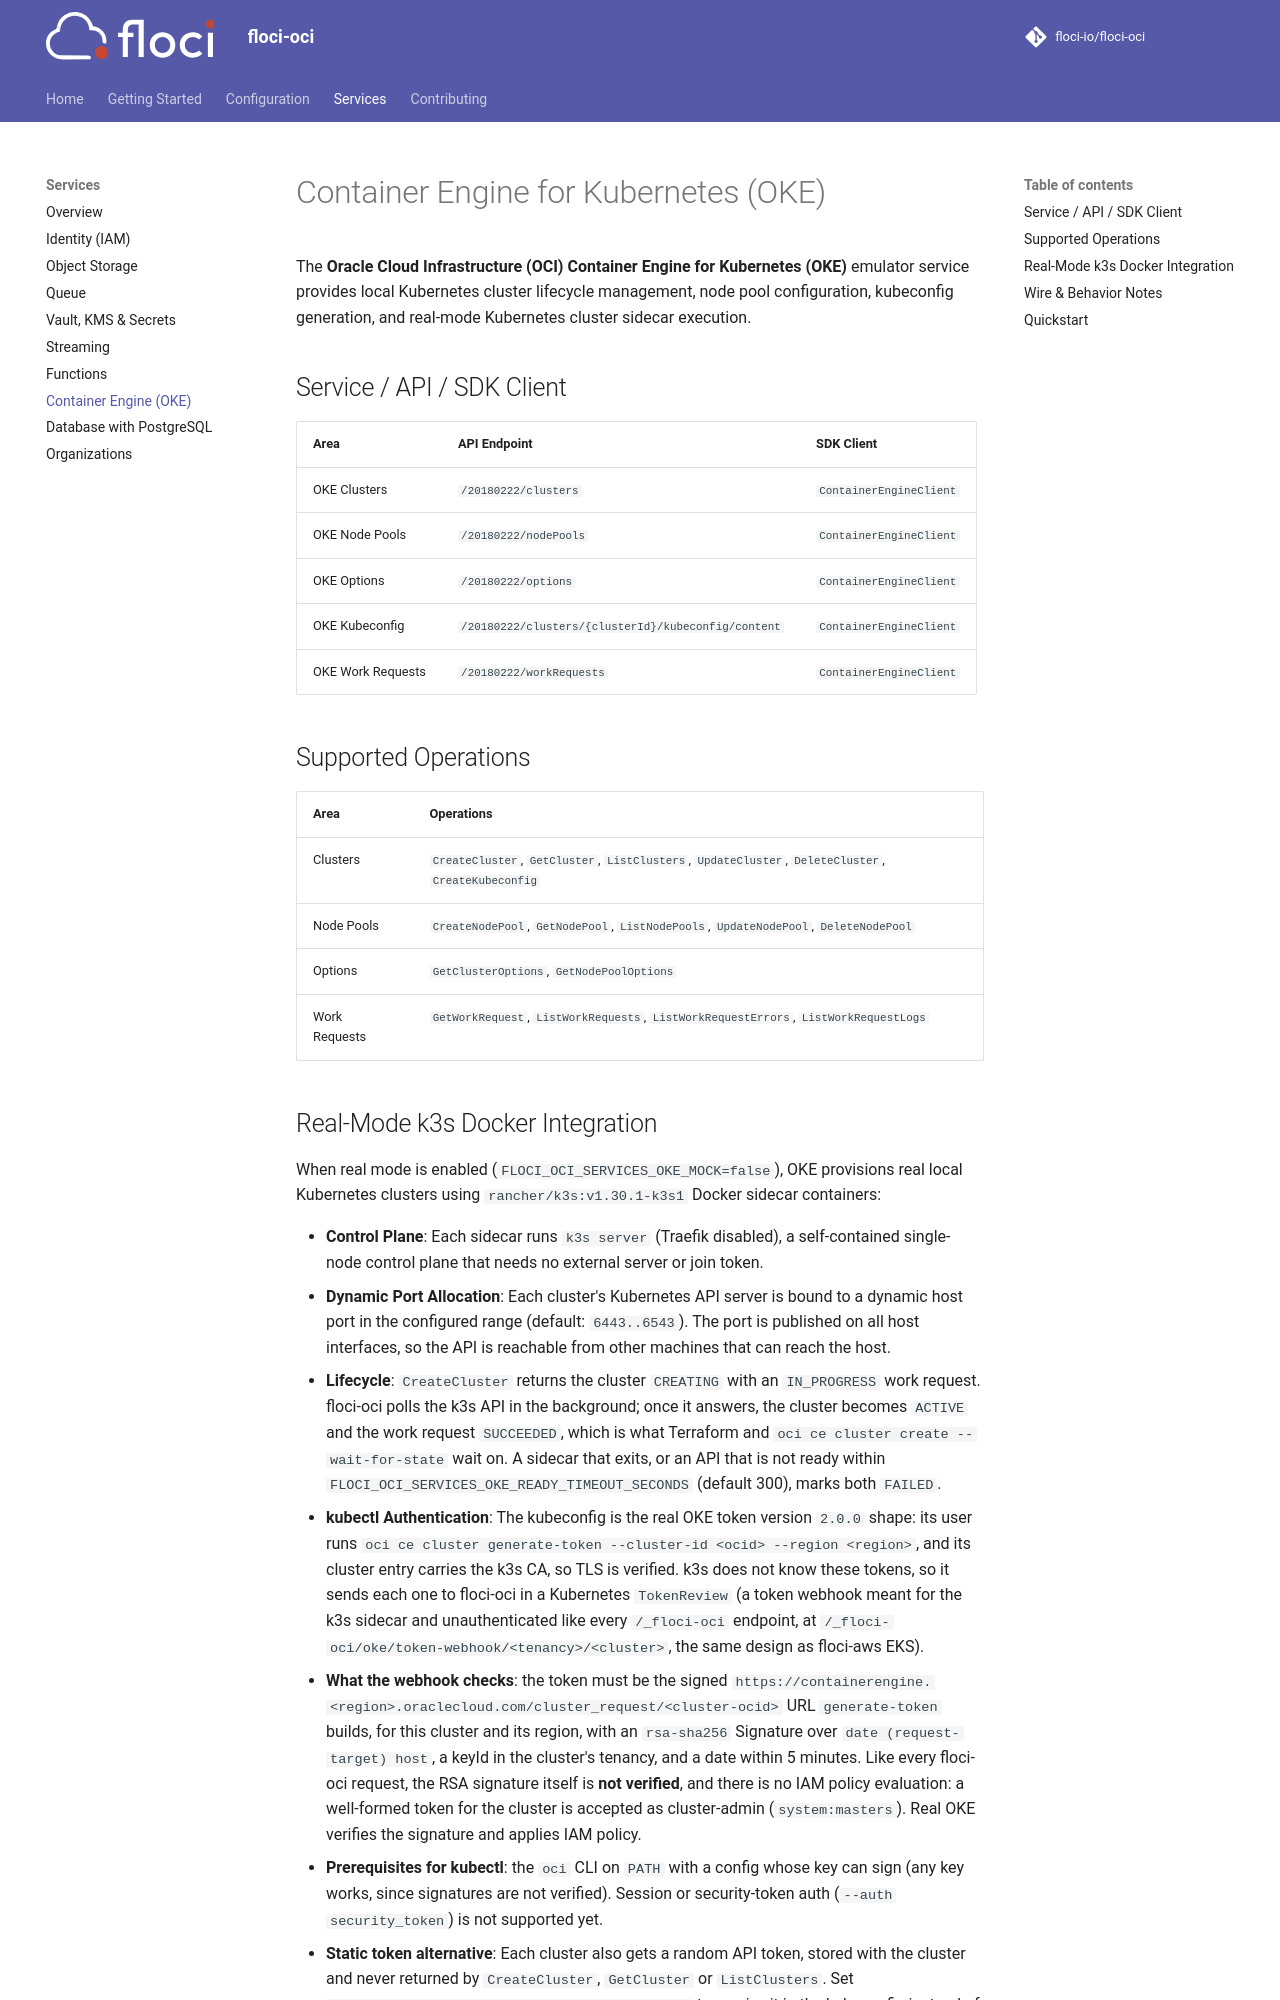

repository: Raviguntakala/floci-oci · page: services/containerengine/index.html · generator: mkdocs

# Container Engine for Kubernetes (OKE)

The **Oracle Cloud Infrastructure (OCI) Container Engine for Kubernetes (OKE)** emulator service provides local Kubernetes cluster lifecycle management, node pool configuration, kubeconfig generation, and real-mode Kubernetes cluster sidecar execution.

## Service / API / SDK Client

| Area | API Endpoint | SDK Client |
|---|---|---|
| OKE Clusters | `/20180222/clusters` | `ContainerEngineClient` |
| OKE Node Pools | `/20180222/nodePools` | `ContainerEngineClient` |
| OKE Options | `/20180222/options` | `ContainerEngineClient` |
| OKE Kubeconfig | `/20180222/clusters/{clusterId}/kubeconfig/content` | `ContainerEngineClient` |
| OKE Work Requests | `/20180222/workRequests` | `ContainerEngineClient` |

## Supported Operations

| Area | Operations |
|---|---|
| Clusters | `CreateCluster`, `GetCluster`, `ListClusters`, `UpdateCluster`, `DeleteCluster`, `CreateKubeconfig` |
| Node Pools | `CreateNodePool`, `GetNodePool`, `ListNodePools`, `UpdateNodePool`, `DeleteNodePool` |
| Options | `GetClusterOptions`, `GetNodePoolOptions` |
| Work Requests | `GetWorkRequest`, `ListWorkRequests`, `ListWorkRequestErrors`, `ListWorkRequestLogs` |
